Photos from the image-classification dataset "data" in the GitHub repository wuyinwuxian/Neural_Networks_froth_flotation. Its 3 classes are: high, low, medium.

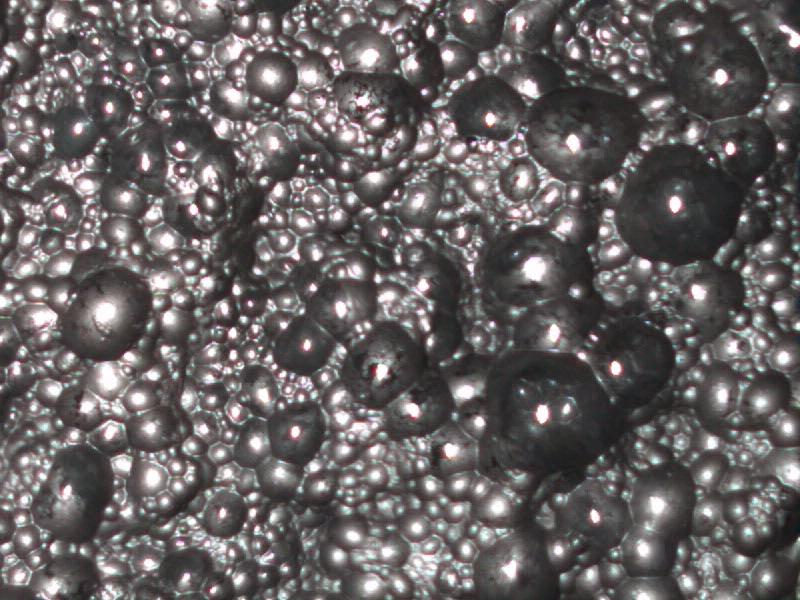
Label: low

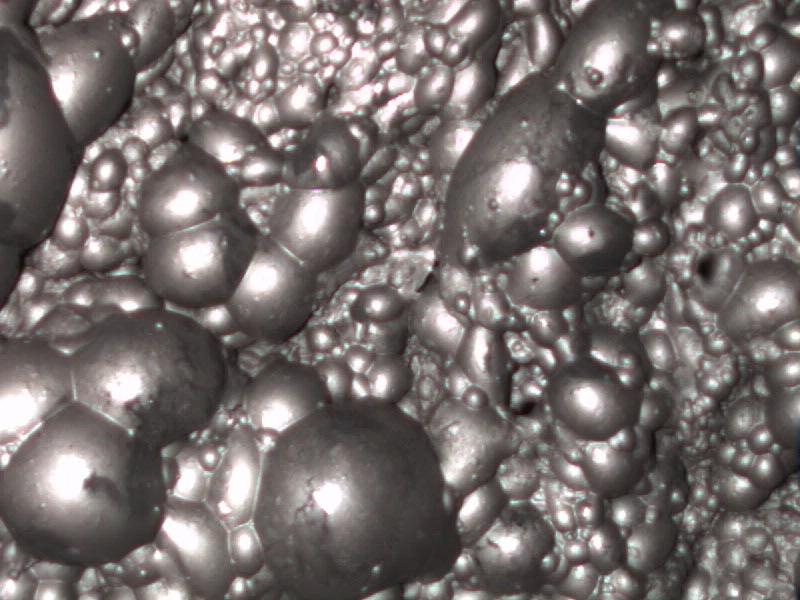
Label: medium

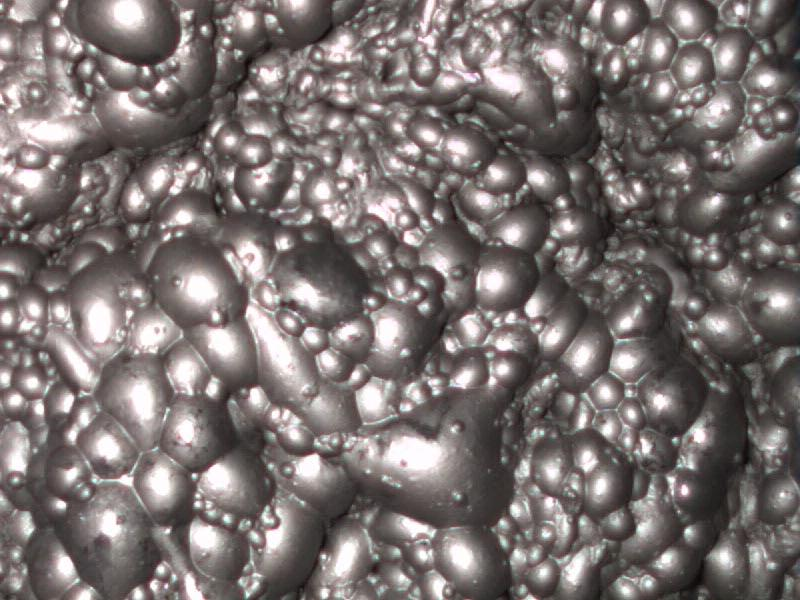
Label: medium

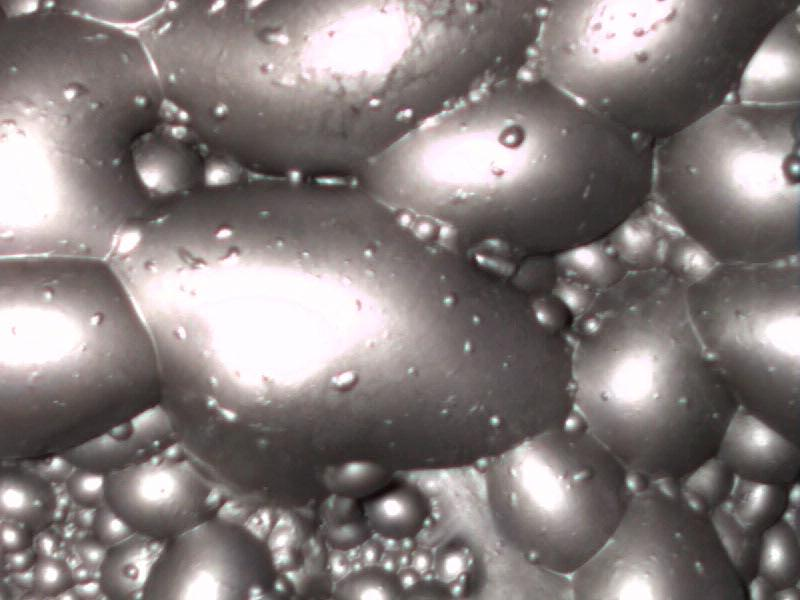
Label: high

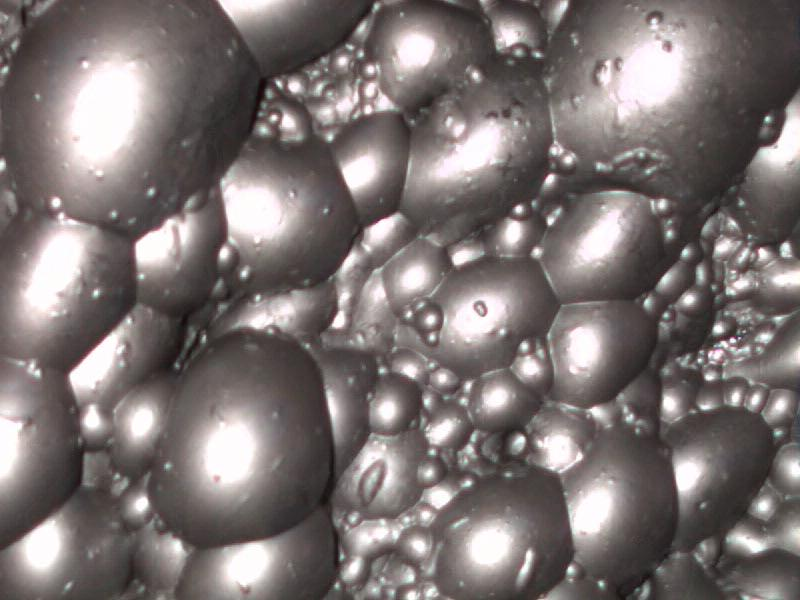
Label: high

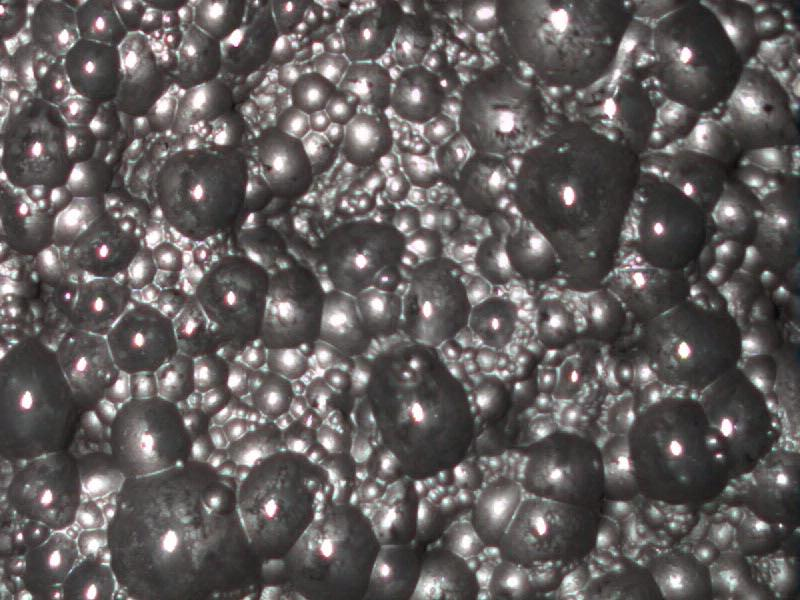
Label: low
